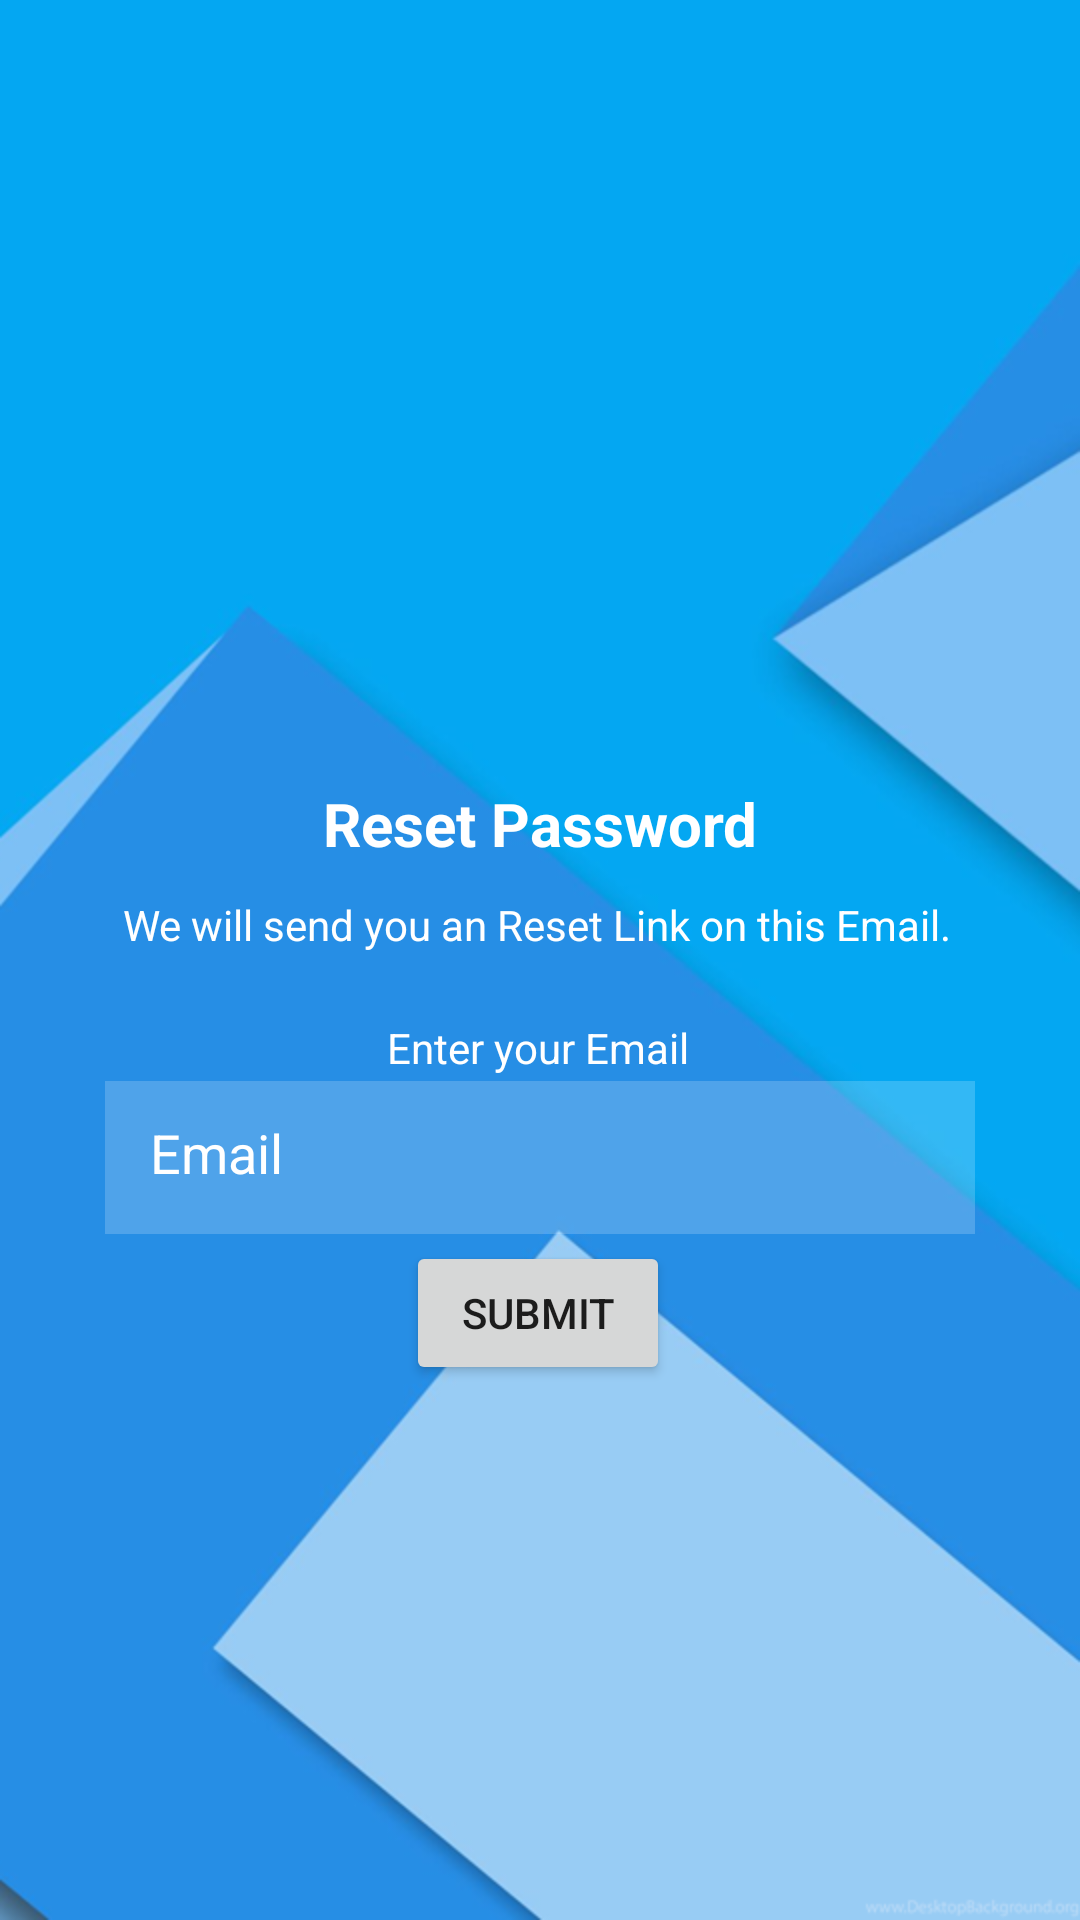

Write the Android layout XML for this screen, with the resource values it uses.
<!-- AndroidManifest.xml: application theme Theme.MyApplication -->
<!-- res/layout/activity_pin.xml -->
<?xml version="1.0" encoding="utf-8"?>
<androidx.constraintlayout.widget.ConstraintLayout xmlns:android="http://schemas.android.com/apk/res/android"
    xmlns:app="http://schemas.android.com/apk/res-auto"
    xmlns:tools="http://schemas.android.com/tools"
    android:layout_width="match_parent"
    android:background="@drawable/background"
    android:layout_height="match_parent"

    tools:context=".pin">

    <ImageView
        android:id="@+id/imageView2"
        android:layout_width="134dp"
        android:layout_height="111dp"
        app:layout_constraintBottom_toBottomOf="parent"
        app:layout_constraintEnd_toEndOf="parent"
        app:layout_constraintHorizontal_bias="0.498"
        app:layout_constraintStart_toStartOf="parent"
        app:layout_constraintTop_toTopOf="parent"
        app:layout_constraintVertical_bias="0.282"
        app:srcCompat="@drawable/paper" />

    <TextView
        android:id="@+id/textView2"
        android:layout_width="wrap_content"
        android:layout_height="wrap_content"
        android:textColor="@color/white"
        android:text="Reset Password"
        android:textSize="20sp"
        android:textStyle="bold"
        app:layout_constraintBottom_toBottomOf="parent"
        app:layout_constraintEnd_toEndOf="parent"
        app:layout_constraintStart_toStartOf="parent"
        app:layout_constraintTop_toTopOf="parent"
        app:layout_constraintVertical_bias="0.426" />

    <TextView
        android:id="@+id/textView4"
        android:layout_width="wrap_content"
        android:layout_height="wrap_content"
        android:textColor="@color/white"
        android:text="We will send you an Reset Link on this Email."
        app:layout_constraintBottom_toBottomOf="parent"
        app:layout_constraintEnd_toEndOf="parent"
        app:layout_constraintHorizontal_bias="0.492"
        app:layout_constraintStart_toStartOf="parent"
        app:layout_constraintTop_toTopOf="parent"
        app:layout_constraintVertical_bias="0.481" />

    <TextView
        android:id="@+id/textView3"
        android:layout_width="wrap_content"
        android:layout_height="wrap_content"
        android:text="Enter your Email"
        android:textColor="@color/white"
        app:layout_constraintBottom_toBottomOf="parent"
        app:layout_constraintEnd_toEndOf="parent"
        app:layout_constraintHorizontal_bias="0.498"
        app:layout_constraintStart_toStartOf="parent"
        app:layout_constraintTop_toTopOf="parent"
        app:layout_constraintVertical_bias="0.547" />

    <EditText
        android:id="@+id/editTextTextEmailAddress"
        android:layout_width="290dp"
        android:layout_height="51dp"
        android:background="#30ffffff"

        android:drawablePadding="10dp"
        android:hint="Email"
        android:inputType="textEmailAddress"
        android:padding="15dp"
        android:textColor="@color/white"
        android:textColorHint="@color/white"
        app:layout_constraintBottom_toBottomOf="parent"
        app:layout_constraintEnd_toEndOf="parent"
        app:layout_constraintStart_toStartOf="parent"
        app:layout_constraintTop_toTopOf="parent"
        app:layout_constraintVertical_bias="0.612" />

    <Button
        android:id="@+id/button"
        android:layout_width="wrap_content"
        android:layout_height="wrap_content"
        android:text="Submit"
        app:layout_constraintBottom_toBottomOf="parent"
        app:layout_constraintEnd_toEndOf="parent"
        app:layout_constraintHorizontal_bias="0.498"
        app:layout_constraintStart_toStartOf="parent"
        app:layout_constraintTop_toTopOf="parent"
        app:layout_constraintVertical_bias="0.699" />

</androidx.constraintlayout.widget.ConstraintLayout>
<!-- resources referenced by this layout -->
<resources>
  <color name="white">#FFFFFFFF</color>
  <!-- drawable background: png bitmap (drawable-v24, 101450 bytes) -->
  <style name="Theme.MyApplication" parent="Theme.MaterialComponents.DayNight.NoActionBar">
          
          <item name="colorPrimary">@color/blue</item>
          <item name="colorPrimaryVariant">@color/darkblue</item>
          <item name="colorOnPrimary">@color/white</item>
          
          <item name="colorSecondary">@color/teal_200</item>
          <item name="colorSecondaryVariant">@color/teal_700</item>
          <item name="colorOnSecondary">@color/black</item>
          
          <item name="android:statusBarColor">@color/lightblue</item>
      </style>
  <color name="blue">#258ee4</color>
  <color name="darkblue">#2374b5</color>
  <color name="teal_200">#FF03DAC5</color>
  <color name="teal_700">#FF018786</color>
  <color name="black">#FF000000</color>
  <color name="lightblue">#04a6f1</color>
</resources>
